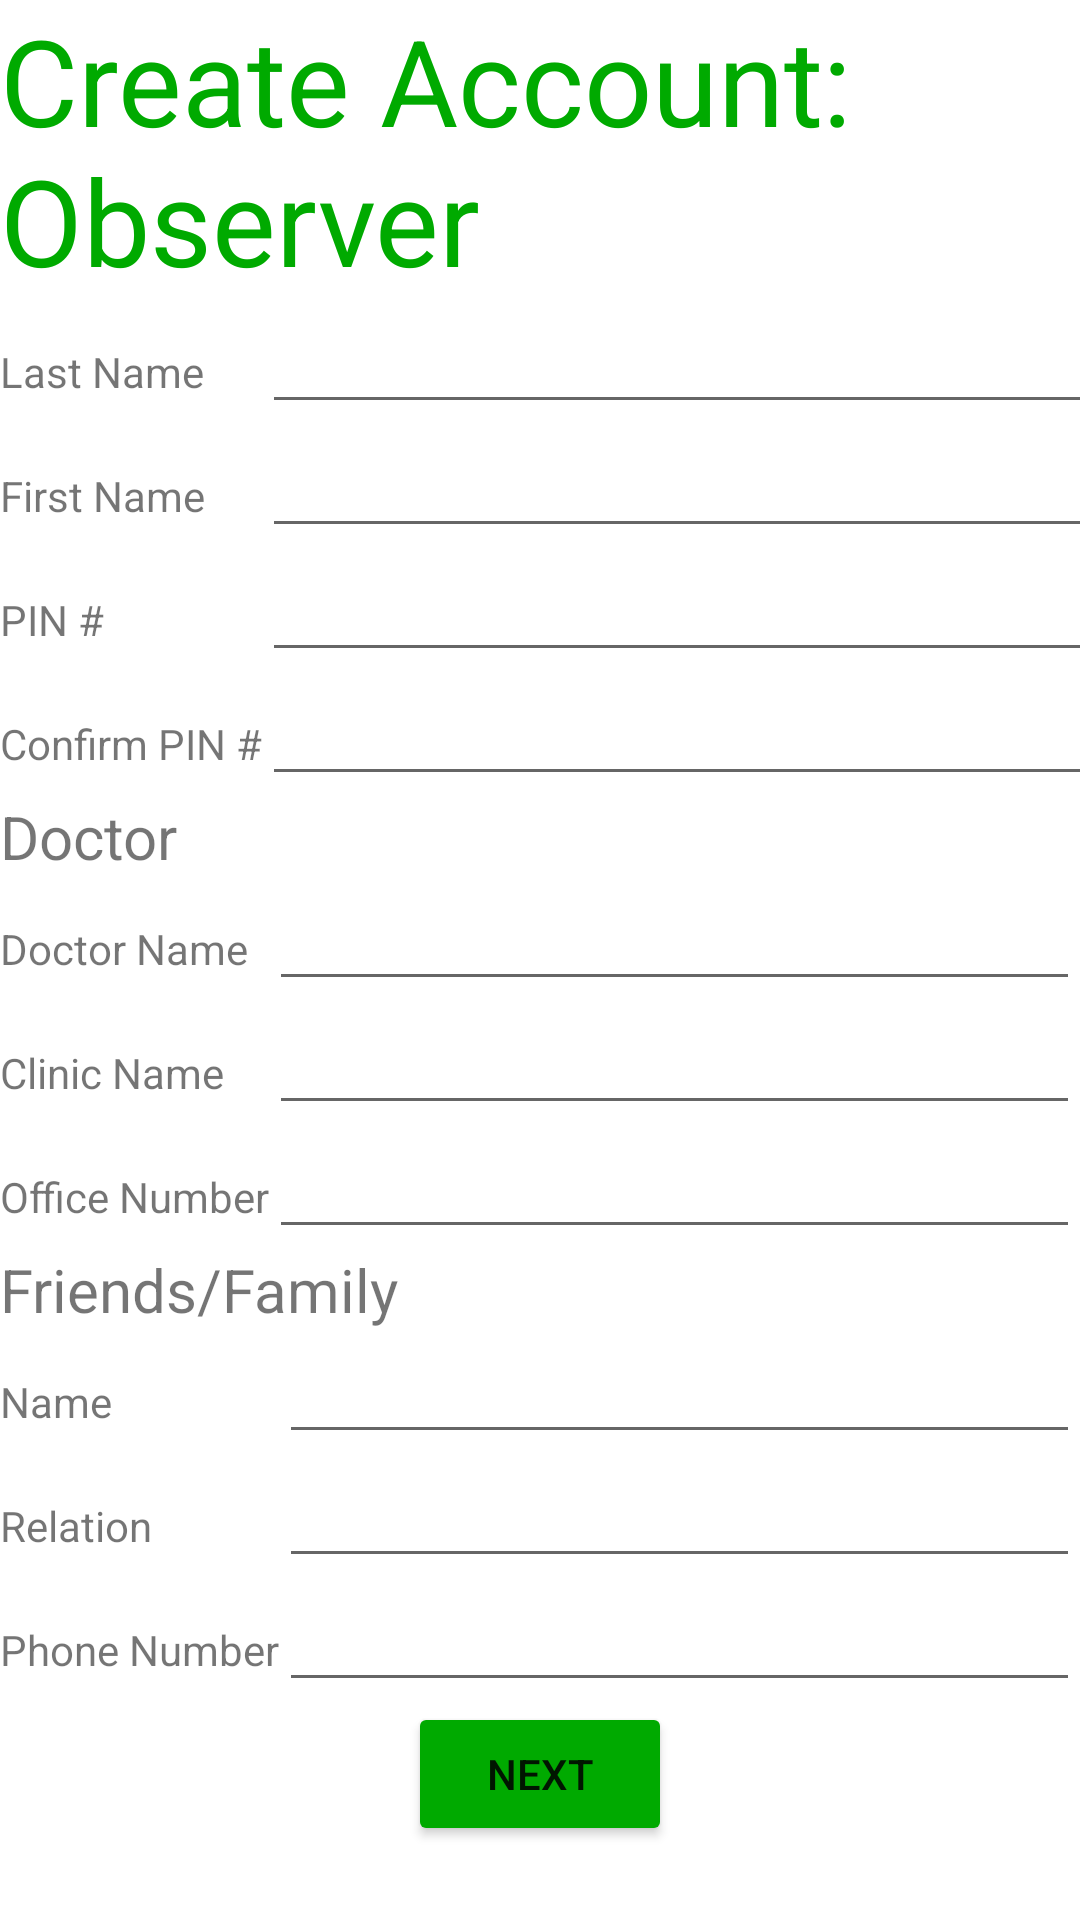

This screen was rendered from an Android layout file. Write that file and the resources it references.
<!-- AndroidManifest.xml: application theme Theme.DoctorsOrders -->
<!-- res/layout/activity_create_observer.xml -->
<?xml version="1.0" encoding="utf-8"?>
<androidx.constraintlayout.widget.ConstraintLayout xmlns:android="http://schemas.android.com/apk/res/android"
    android:layout_width="match_parent"
    android:layout_height="match_parent">

    <LinearLayout
        android:layout_width="match_parent"
        android:layout_height="match_parent"
        android:orientation="vertical">

        <TextView
            android:layout_width="wrap_content"
            android:layout_height="wrap_content"
            android:gravity="left"
            android:text="Create Account: Observer"
            android:textColor="#FF00AA00"
            android:textSize="@dimen/Title">
        </TextView>

        <GridLayout
            android:layout_width="match_parent"
            android:layout_height="wrap_content"
            android:columnCount="2"
            android:rowCount="4"
            android:orientation="horizontal">

            
            <TextView
                android:layout_column="0"
                android:layout_row="0"
                android:text="Last Name"
                />
            <EditText
                android:layout_width="match_parent"
                android:layout_column="1"
                android:layout_row="0"/>

            
            <TextView
                android:layout_column="0"
                android:layout_row="1"
                android:text="First Name"
                />
            <EditText
                android:layout_width="match_parent"
                android:layout_column="1"
                android:layout_row="1"/>

            
            <TextView
                android:layout_column="0"
                android:layout_row="2"
                android:text="PIN #"
                />
            <EditText
                android:layout_width="match_parent"
                android:layout_column="1"
                android:layout_row="2"/>

            
            <TextView
                android:layout_column="0"
                android:layout_row="3"
                android:text="Confirm PIN #"
                />
            <EditText
                android:layout_width="match_parent"
                android:layout_column="1"
                android:layout_row="3"/>

        </GridLayout>

        <TextView
            android:layout_width="match_parent"
            android:layout_height="wrap_content"
            android:text="Doctor"
            android:textSize="@dimen/Header2">
        </TextView>

        
        <GridLayout
            android:layout_width="match_parent"
            android:layout_height="wrap_content"
            android:columnCount="2"
            android:rowCount="3">

            <TextView
                android:layout_width="wrap_content"
                android:layout_height="wrap_content"
                android:text="Doctor Name"
                android:layout_column="0"
                android:layout_row="0"
                />
            <EditText
                android:layout_width="wrap_content"
                android:layout_height="wrap_content"
                android:layout_column="1"
                android:layout_row="0"
                android:layout_columnWeight="1"
                />

            <TextView
                android:layout_width="wrap_content"
                android:layout_height="wrap_content"
                android:text="Clinic Name"
                android:layout_column="0"
                android:layout_row="1"
                />
            <EditText
                android:layout_width="wrap_content"
                android:layout_height="wrap_content"
                android:layout_column="1"
                android:layout_row="1"
                android:layout_columnWeight="1"
                />

            <TextView
                android:layout_width="wrap_content"
                android:layout_height="wrap_content"
                android:text="Office Number"
                android:layout_column="0"
                android:layout_row="2"
                />

            <EditText
                android:layout_width="wrap_content"
                android:layout_height="wrap_content"
                android:layout_column="1"
                android:layout_row="2"
                android:layout_columnWeight="1"
                />
        </GridLayout>

        <TextView
            android:layout_width="match_parent"
            android:layout_height="wrap_content"
            android:text="Friends/Family"
            android:textSize="@dimen/Header2">
        </TextView>

        
        <GridLayout
            android:layout_width="match_parent"
            android:layout_height="wrap_content"
            android:columnCount="2"
            android:rowCount="3">

            <TextView
                android:layout_width="wrap_content"
                android:layout_height="wrap_content"
                android:text="Name"
                android:layout_column="0"
                android:layout_row="0"
                />
            <EditText
                android:layout_width="wrap_content"
                android:layout_height="wrap_content"
                android:layout_column="1"
                android:layout_row="0"
                android:layout_columnWeight="1"
                />

            <TextView
                android:layout_width="wrap_content"
                android:layout_height="wrap_content"
                android:text="Relation"
                android:layout_column="0"
                android:layout_row="1"
                />
            <EditText
                android:layout_width="wrap_content"
                android:layout_height="wrap_content"
                android:layout_column="1"
                android:layout_row="1"
                android:layout_columnWeight="1"
                />

            <TextView
                android:layout_width="wrap_content"
                android:layout_height="wrap_content"
                android:text="Phone Number"
                android:layout_column="0"
                android:layout_row="2"
                />

            <EditText
                android:layout_width="wrap_content"
                android:layout_height="wrap_content"
                android:layout_column="1"
                android:layout_row="2"
                android:layout_columnWeight="1"
                />
        </GridLayout>

        <Button
            android:layout_width="wrap_content"
            android:layout_height="wrap_content"
            android:layout_gravity="center"
            android:backgroundTint="#FF00AA00"
            android:text="NEXT">
        </Button>
    </LinearLayout>


</androidx.constraintlayout.widget.ConstraintLayout>
<!-- resources referenced by this layout -->
<resources>
  <dimen name="Header2">20dp</dimen>
  <dimen name="Title">40dp</dimen>
  <style name="Theme.DoctorsOrders" parent="Theme.MaterialComponents.DayNight.DarkActionBar">
          
          <item name="colorPrimary">@color/purple_500</item>
          <item name="colorPrimaryVariant">@color/purple_700</item>
          <item name="colorOnPrimary">@color/white</item>
          
          <item name="colorSecondary">@color/teal_200</item>
          <item name="colorSecondaryVariant">@color/teal_700</item>
          <item name="colorOnSecondary">@color/black</item>
          
          <item name="android:statusBarColor">?attr/colorPrimaryVariant</item>
          
      </style>
  <color name="purple_500">#FF6200EE</color>
  <color name="purple_700">#FF3700B3</color>
  <color name="white">#FFFFFFFF</color>
  <color name="teal_200">#FF03DAC5</color>
  <color name="teal_700">#FF018786</color>
  <color name="black">#FF000000</color>
</resources>
